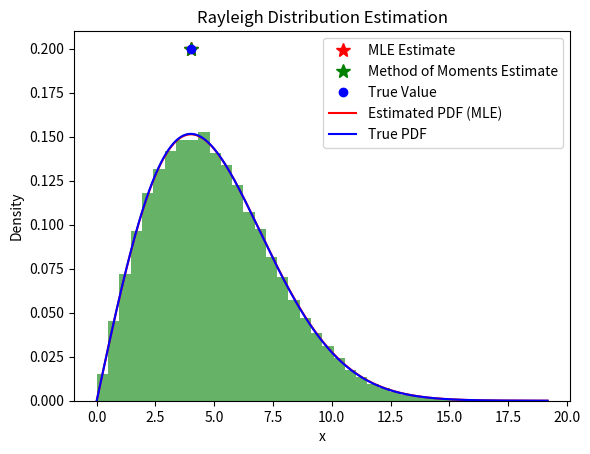

The script that saved this image:
import numpy as np
from scipy import stats
import matplotlib.pyplot as plt

## Problem 2: Maximum Likelihood and Method of Moments Estimation

M = 100000  # Number of Rayleigh-distributed random variables
b = 4       # True scale parameter of the Rayleigh distribution

# Simulate M outcomes with parameter b
x = stats.rayleigh.rvs(scale=b, size=M)

# Compute Maximum Likelihood Estimate (MLE) of the scale parameter
est_mle = np.sqrt((1 / (2 * M)) * np.sum(x**2))  # MLE estimation

# Compute Method of Moments Estimate (MME) of the scale parameter
est_mme = (np.sum(x) / M) * np.sqrt(2 / np.pi)   # Method of Moments estimation

# Create figure
plt.figure()

# Show histogram of the simulated data
plt.hist(x, bins=40, density=True, alpha=0.6, color='g')

# Plot the MLE and MME estimates
plt.plot(est_mle, 0.2, 'r*', markersize=10, label='MLE Estimate')
plt.plot(est_mme, 0.2, 'g*', markersize=10, label='Method of Moments Estimate')
plt.plot(b, 0.2, 'bo', label='True Value')

# Plot the density functions for the estimated and true parameters
x_grid = np.linspace(0, np.max(x), 1000)
pdf_mle = stats.rayleigh.pdf(x_grid, scale=est_mle)
pdf_true = stats.rayleigh.pdf(x_grid, scale=b)

plt.plot(x_grid, pdf_mle, 'r', label='Estimated PDF (MLE)')
plt.plot(x_grid, pdf_true, 'b', label='True PDF')

plt.legend()
plt.title('Rayleigh Distribution Estimation')
plt.xlabel('x')
plt.ylabel('Density')
plt.show()
